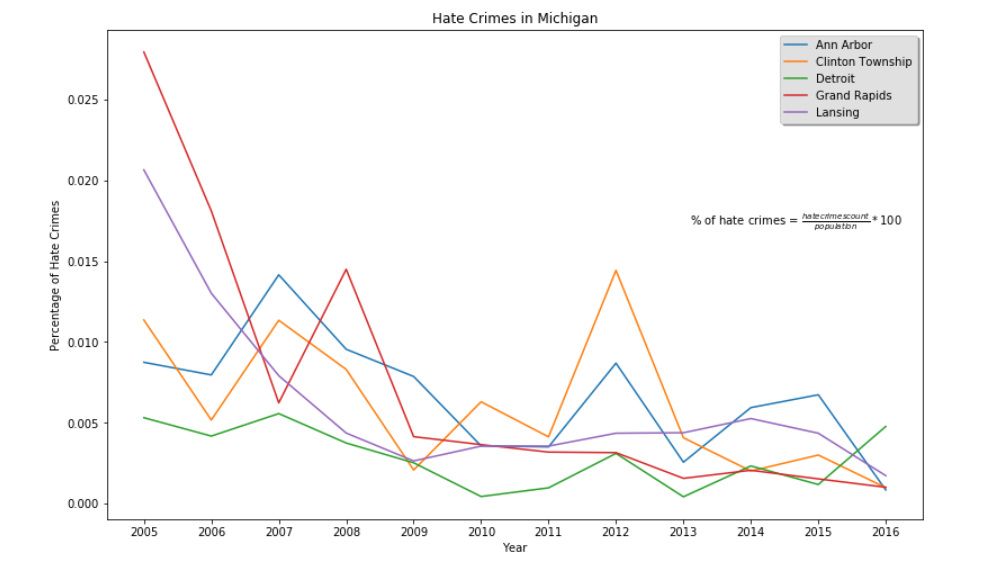

The table this chart was drawn from, first rows:
City, 2005, 2006, 2007, 2008, 2009, 2010, 2011, 2012, 2013, 2014, 2015, 2016
Ann Arbor, 0.008746, 0.007965, 0.01416, 0.009553, 0.007869, 0.00358, 0.003513, 0.008695, 0.002569, 0.005944, 0.006738, 0.0008497
Clinton Township, 0.01136, 0.005177, 0.01135, 0.008306, 0.002084, 0.006305, 0.004136, 0.01443, 0.004079, 0.002022, 0.00301, 0.0009949
Detroit, 0.005319, 0.004183, 0.005575, 0.003754, 0.002532, 0.0004447, 0.0009814, 0.003111, 0.0004286, 0.002337, 0.001188, 0.004778
Grand Rapids, 0.02794, 0.01811, 0.006238, 0.0145, 0.004147, 0.003654, 0.003193, 0.003159, 0.001569, 0.002068, 0.001536, 0.001018
Lansing, 0.02065, 0.01302, 0.00792, 0.00437, 0.002646, 0.003563, 0.003563, 0.00436, 0.00439, 0.005268, 0.004359, 0.001736
